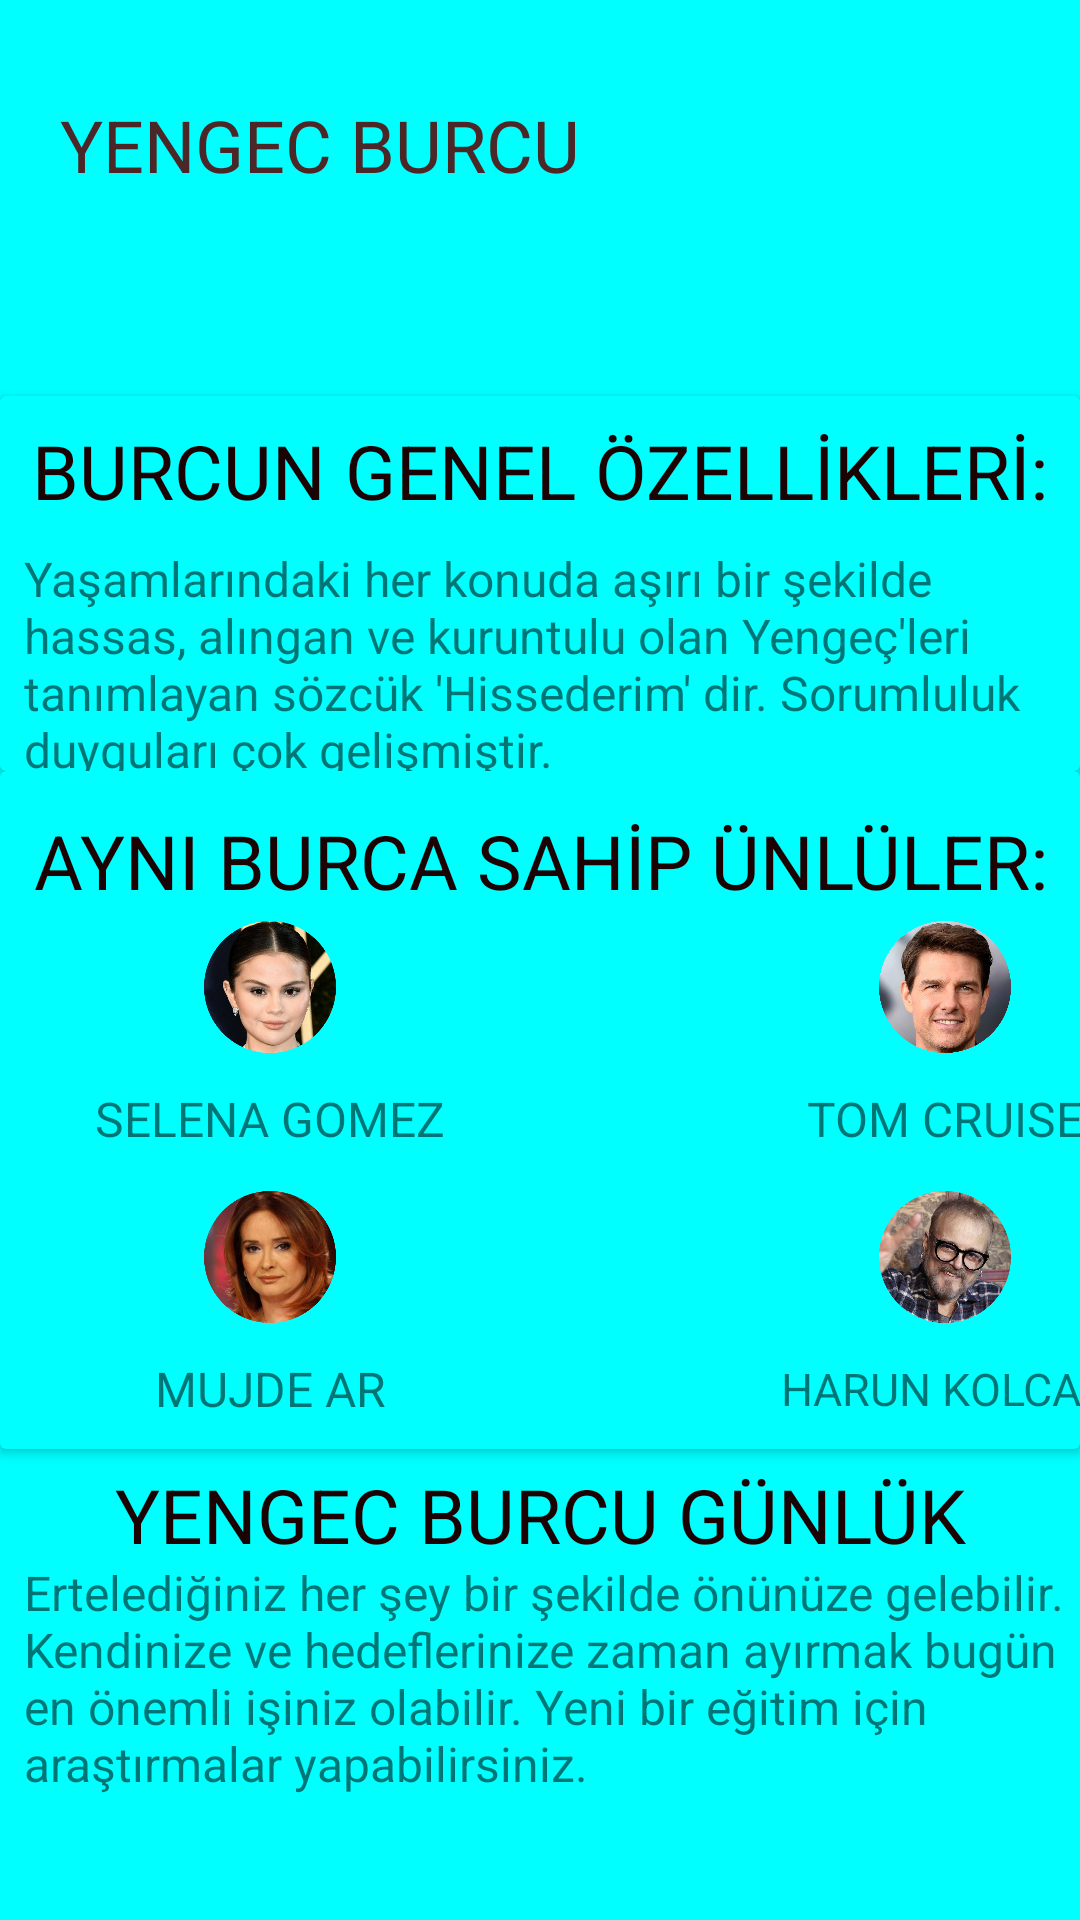

Layout XML and referenced resources for this Android screen:
<!-- AndroidManifest.xml: application theme Theme.BurcUygulaması -->
<!-- res/layout/activity_yengec.xml -->
<?xml version="1.0" encoding="utf-8"?>
<ScrollView
    xmlns:android="http://schemas.android.com/apk/res/android"
    xmlns:app="http://schemas.android.com/apk/res-auto"
    xmlns:tools="http://schemas.android.com/tools"
    android:layout_width="match_parent"
    android:layout_height="match_parent"
    tools:context=".akrep"
    android:background="#00FFFF"
    >

    <LinearLayout
        android:layout_width="match_parent"
        android:layout_height="match_parent"
        android:orientation="vertical">



        <RelativeLayout
            android:layout_width="match_parent"
            android:layout_height="match_parent"
            android:layout_marginLeft="20dp"
            android:layout_marginTop="32dp"
            android:layout_marginRight="20dp"
            >

            <TextView
                android:layout_width="wrap_content"
                android:layout_height="wrap_content"
                android:text="YENGEC BURCU"
                android:textColor="#4C2727"
                android:textSize="24sp">

            </TextView>

            <ImageView
                android:layout_width="100dp"
                android:layout_height="100dp"
                android:layout_alignParentRight="true"
                android:src="@drawable/yengec"></ImageView>


        </RelativeLayout>

        <androidx.cardview.widget.CardView
            android:layout_width="match_parent"
            android:layout_height="125dp"
            app:cardBackgroundColor="#00FFFF"
            >
            <TextView
                android:layout_width="match_parent"
                android:layout_height="50dp"
                android:text="BURCUN GENEL ÖZELLİKLERİ:"
                android:gravity="center"
                android:textColor="#1C0303"
                android:textSize="25sp">

            </TextView>

            <TextView
                android:layout_width="match_parent"
                android:layout_height="match_parent"
                android:layout_marginTop="50dp"
                android:textSize="16sp"
                android:paddingLeft="8dp"
                android:text="Yaşamlarındaki her konuda aşırı bir şekilde hassas, alıngan ve kuruntulu olan Yengeç'leri tanımlayan sözcük 'Hissederim' dir. Sorumluluk duyguları çok gelişmiştir."
                >
            </TextView>
        </androidx.cardview.widget.CardView>

        <androidx.cardview.widget.CardView
            android:layout_width="match_parent"
            android:layout_height="226dp"
            app:cardBackgroundColor="#00FFFF"
            >
            <TextView
                android:layout_marginTop="5dp"
                android:layout_width="match_parent"
                android:layout_height="50dp"
                android:text="AYNI BURCA SAHİP ÜNLÜLER:"
                android:gravity="center"
                android:textColor="#1C0303"
                android:textSize="25sp">

            </TextView>

            <LinearLayout
                android:layout_width="150dp"
                android:layout_height="88dp"
                android:layout_marginTop="50dp"
                android:orientation="vertical"
                android:layout_marginLeft="15dp"
                >

                <ImageView
                    android:layout_width="match_parent"
                    android:layout_height="44dp"
                    android:src="@drawable/selena"></ImageView>

                <TextView
                    android:layout_width="match_parent"
                    android:layout_height="44dp"
                    android:gravity="center"
                    android:textSize="16sp"
                    android:text="SELENA GOMEZ"></TextView>

            </LinearLayout>


            <LinearLayout
                android:layout_width="150dp"
                android:layout_height="88dp"
                android:layout_marginTop="50dp"
                android:orientation="vertical"
                android:layout_marginLeft="240dp"
                >

                <ImageView
                    android:layout_width="match_parent"
                    android:layout_height="44dp"
                    android:src="@drawable/tom"></ImageView>

                <TextView
                    android:layout_width="match_parent"
                    android:layout_height="44dp"
                    android:gravity="center"
                    android:textSize="16sp"
                    android:text="TOM CRUISE"></TextView>

            </LinearLayout>

            <LinearLayout
                android:layout_width="150dp"
                android:layout_height="88dp"
                android:layout_marginTop="130dp"
                android:orientation="vertical"
                android:layout_marginLeft="15dp">

                <ImageView
                    android:layout_marginTop="10dp"
                    android:layout_width="match_parent"
                    android:layout_height="44dp"
                    android:src="@drawable/mujde">
                </ImageView>

                <TextView
                    android:layout_width="match_parent"
                    android:layout_height="44dp"
                    android:gravity="center"
                    android:textSize="16sp"
                    android:text="MUJDE AR"></TextView>

            </LinearLayout>

            <LinearLayout
                android:layout_width="150dp"
                android:layout_height="88dp"
                android:layout_marginTop="130dp"
                android:layout_marginLeft="240dp"
                android:orientation="vertical">

                <ImageView
                    android:layout_marginTop="10dp"
                    android:layout_width="match_parent"
                    android:layout_height="44dp"
                    android:src="@drawable/harun">
                </ImageView>

                <TextView
                    android:layout_width="match_parent"
                    android:layout_height="44dp"
                    android:gravity="center"
                    android:textSize="15sp"
                    android:text="HARUN KOLCAK"></TextView>
            </LinearLayout>

        </androidx.cardview.widget.CardView>

        <TextView
            android:layout_marginTop="5dp"
            android:layout_width="match_parent"
            android:layout_height="30dp"
            android:text="YENGEC BURCU GÜNLÜK YORUM:"
            android:textColor="#1C0303"
            android:gravity="center"
            android:textSize="25sp"></TextView>

        <TextView
            android:layout_width="match_parent"
            android:layout_height="match_parent"
            android:layout_marginTop="2dp"
            android:textSize="16sp"
            android:paddingLeft="8dp"
            android:text="Ertelediğiniz her şey bir şekilde önünüze gelebilir. Kendinize ve hedeflerinize zaman ayırmak bugün en önemli işiniz olabilir. Yeni bir eğitim için araştırmalar yapabilirsiniz."
            ></TextView>

    </LinearLayout>
</ScrollView>
<!-- resources referenced by this layout -->
<resources>
  <!-- drawable harun: jpg bitmap (drawable, 280676 bytes) -->
  <!-- drawable mujde: jpg bitmap (drawable, 193307 bytes) -->
  <!-- drawable selena: jpg bitmap (drawable, 196666 bytes) -->
  <!-- drawable tom: jpg bitmap (drawable, 506487 bytes) -->
  <style name="Theme.BurcUygulaması" parent="Theme.MaterialComponents.DayNight.DarkActionBar">
          
          <item name="colorPrimary">@color/purple_500</item>
          <item name="colorPrimaryVariant">@color/purple_700</item>
          <item name="colorOnPrimary">@color/white</item>
          
          <item name="colorSecondary">@color/teal_200</item>
          <item name="colorSecondaryVariant">@color/teal_700</item>
          <item name="colorOnSecondary">@color/black</item>
          
          <item name="android:statusBarColor" tools:targetApi="l">?attr/colorPrimaryVariant</item>
          
      </style>
  <!-- not gathered from this repository: default colours our renderer supplied (Android Studio template values) -->
  <color name="purple_500">#FF6200EE</color>
  <color name="purple_700">#FF3700B3</color>
  <color name="teal_200">#FF03DAC5</color>
  <color name="teal_700">#FF018786</color>
  <color name="black">#FF000000</color>
  <color name="white">#FFFFFFFF</color>
</resources>
